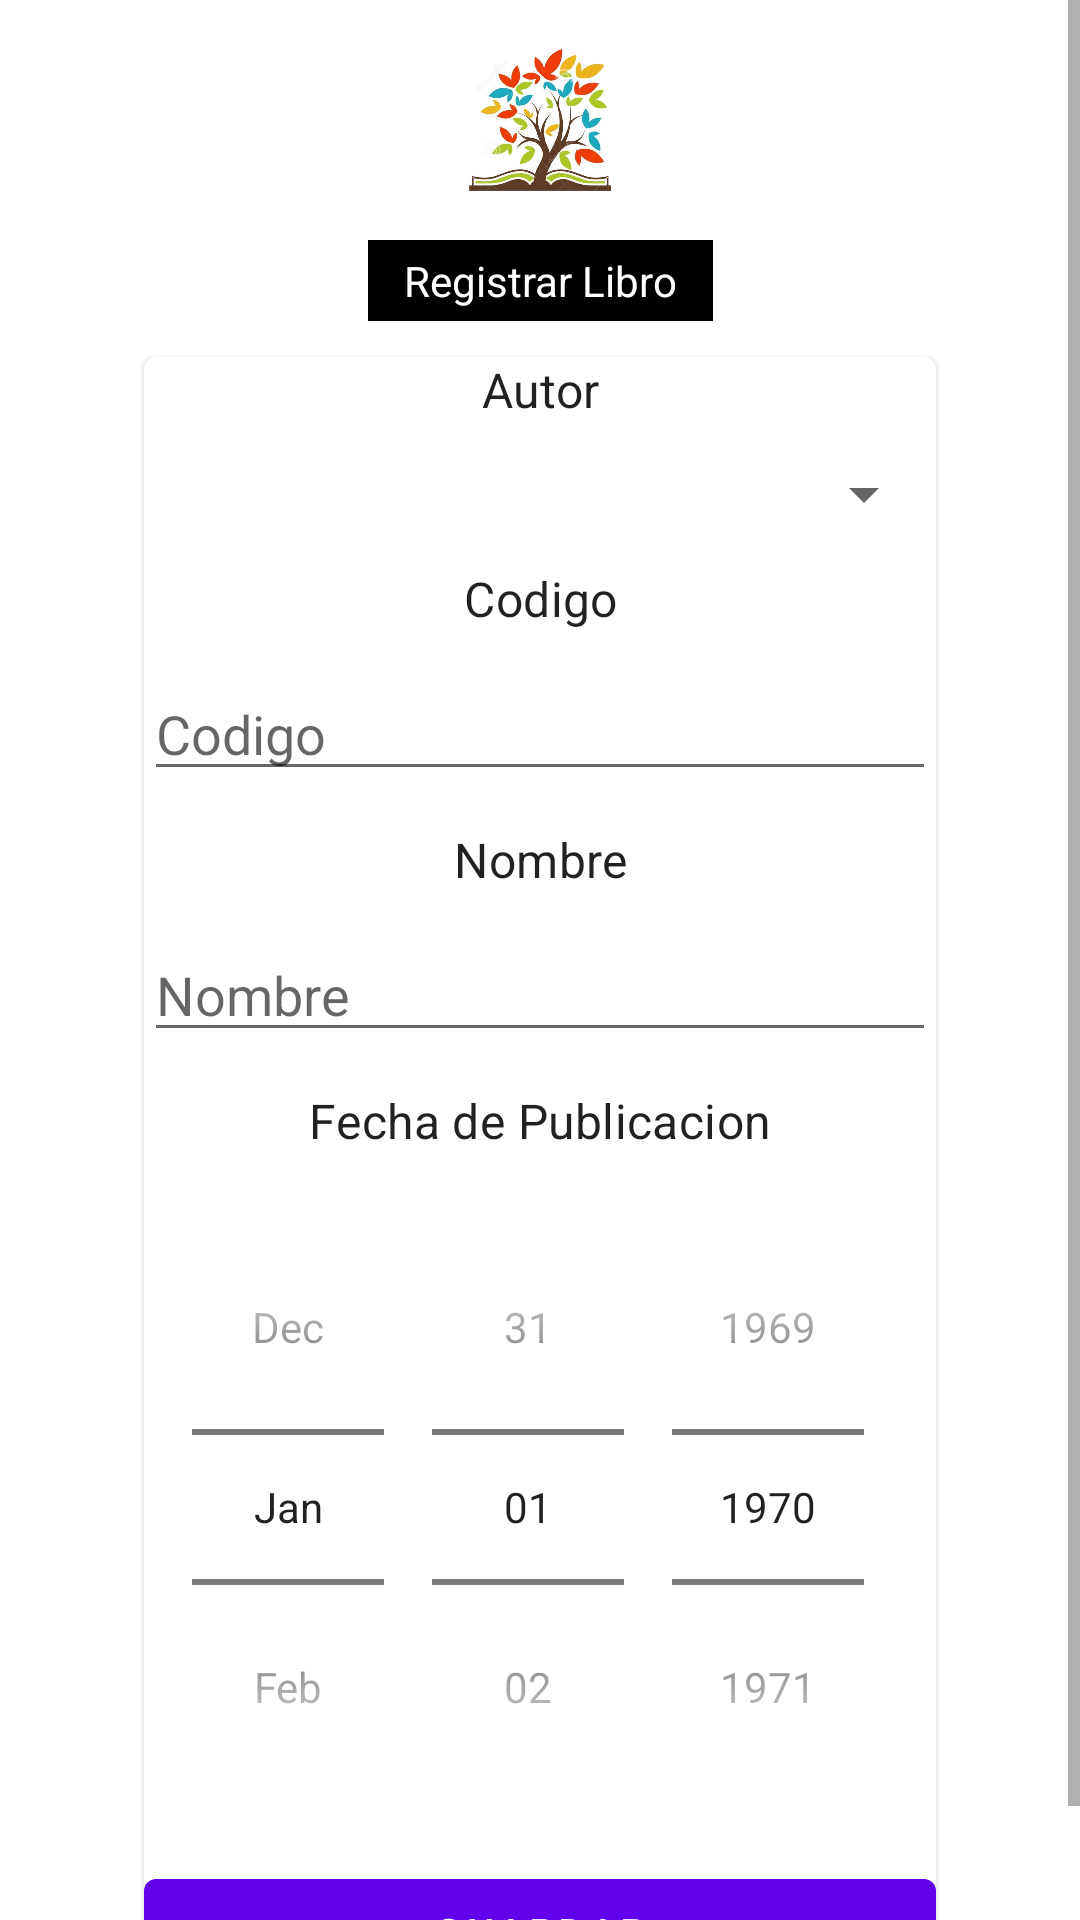

This screen was rendered from an Android layout file. Write that file and the resources it references.
<!-- AndroidManifest.xml: application theme Theme.TecaApp -->
<!-- res/layout/libros_fragment.xml -->
<?xml version="1.0" encoding="utf-8"?>
<androidx.appcompat.widget.LinearLayoutCompat xmlns:android="http://schemas.android.com/apk/res/android"
    xmlns:app="http://schemas.android.com/apk/res-auto"
    xmlns:tools="http://schemas.android.com/tools"
    android:layout_width="match_parent"
    android:layout_height="match_parent"
    tools:context=".views.ui.libros.LibrosFragment">

    <ScrollView
        android:layout_width="match_parent"
        android:layout_height="match_parent">

        <androidx.constraintlayout.widget.ConstraintLayout
            android:layout_width="match_parent"
            android:layout_height="wrap_content">

            <ImageView
                android:id="@+id/imageView1"
                android:layout_width="@dimen/medium_image_margin"
                android:layout_height="@dimen/medium_image_margin"
                android:layout_marginTop="@dimen/fab_margin"
                android:adjustViewBounds="true"
                android:contentDescription="@string/asd"
                android:scaleType="centerCrop"
                android:src="@drawable/book_tree"
                app:layout_constraintEnd_toEndOf="parent"
                app:layout_constraintStart_toStartOf="parent"
                app:layout_constraintTop_toTopOf="parent" />

            <TextView
                android:id="@+id/textView1"
                android:layout_width="wrap_content"
                android:layout_height="wrap_content"
                android:layout_marginTop="@dimen/fab_margin"
                android:background="@color/black"
                android:gravity="center"
                android:paddingHorizontal="@dimen/padding_button"
                android:paddingVertical="@dimen/padding_small"
                android:text="@string/register_libro"
                android:textColor="@color/white"
                app:layout_constraintEnd_toEndOf="parent"
                app:layout_constraintStart_toStartOf="parent"
                app:layout_constraintTop_toBottomOf="@+id/imageView1" />

            <com.google.android.material.card.MaterialCardView
                android:layout_width="match_parent"
                android:layout_height="wrap_content"
                android:layout_marginHorizontal="@dimen/medium_image_margin"
                android:layout_marginVertical="@dimen/padding_button"
                app:layout_constraintBottom_toBottomOf="parent"
                app:layout_constraintEnd_toEndOf="parent"
                app:layout_constraintStart_toStartOf="parent"
                app:layout_constraintTop_toBottomOf="@id/textView1">

                <LinearLayout
                    android:layout_width="match_parent"
                    android:layout_height="match_parent"
                    android:orientation="vertical">

                    <TextView
                        style="@style/TextAppearance.MaterialComponents.Subtitle1"
                        android:layout_width="match_parent"
                        android:layout_height="wrap_content"
                        android:gravity="center"
                        android:labelFor="@id/book_autor"
                        android:text="@string/autor" />

                    <androidx.appcompat.widget.AppCompatSpinner
                        android:id="@+id/book_autor"
                        android:layout_width="match_parent"
                        android:layout_height="wrap_content"
                        android:layout_marginTop="@dimen/padding_button" />

                    <TextView
                        style="@style/TextAppearance.MaterialComponents.Subtitle1"
                        android:layout_width="match_parent"
                        android:layout_height="wrap_content"
                        android:layout_marginTop="@dimen/padding_button"
                        android:gravity="center"
                        android:labelFor="@id/book_codigo"
                        android:text="@string/code" />

                    <EditText
                        android:id="@+id/book_codigo"
                        android:layout_width="match_parent"
                        android:layout_height="wrap_content"
                        android:layout_marginTop="@dimen/padding_button"
                        android:autofillHints="name"
                        android:digits="@string/text_numbers_sim"
                        android:hint="@string/code"
                        android:inputType="text"
                        android:maxLength="100" />

                    <TextView
                        style="@style/TextAppearance.MaterialComponents.Subtitle1"
                        android:layout_width="match_parent"
                        android:layout_height="wrap_content"
                        android:layout_marginTop="@dimen/padding_button"
                        android:gravity="center"
                        android:labelFor="@id/book_nombre"
                        android:text="@string/name" />

                    <EditText
                        android:id="@+id/book_nombre"
                        android:layout_width="match_parent"
                        android:layout_height="wrap_content"
                        android:layout_marginTop="@dimen/padding_button"
                        android:autofillHints="name"
                        android:digits="@string/text_name"
                        android:hint="@string/name"
                        android:inputType="text"
                        android:maxLength="100" />

                    <TextView
                        style="@style/TextAppearance.MaterialComponents.Subtitle1"
                        android:layout_width="match_parent"
                        android:layout_height="wrap_content"
                        android:layout_marginTop="@dimen/padding_button"
                        android:gravity="center"
                        android:labelFor="@id/book_fechapublicacion"
                        android:text="@string/publish_date" />

                    <DatePicker
                        android:id="@+id/book_fechapublicacion"
                        android:layout_width="match_parent"
                        android:layout_height="wrap_content"
                        android:layout_marginTop="@dimen/padding_button"
                        android:calendarViewShown="false"
                        android:datePickerMode="spinner" />

                    <com.google.android.material.button.MaterialButton
                        android:id="@+id/book_savebtn"
                        android:layout_width="match_parent"
                        android:layout_height="wrap_content"
                        android:layout_marginTop="@dimen/padding_button"
                        android:gravity="center"
                        android:text="@string/save" />

                </LinearLayout>
            </com.google.android.material.card.MaterialCardView>
        </androidx.constraintlayout.widget.ConstraintLayout>
    </ScrollView>

</androidx.appcompat.widget.LinearLayoutCompat>
<!-- resources referenced by this layout -->
<resources>
  <color name="black">#FF000000</color>
  <color name="white">#FFFFFFFF</color>
  <dimen name="fab_margin">16dp</dimen>
  <dimen name="medium_image_margin">48dp</dimen>
  <dimen name="padding_button">12dp</dimen>
  <dimen name="padding_small">4dp</dimen>
  <!-- drawable book_tree: jpg bitmap (drawable, 173320 bytes) -->
  <string name="asd">asd</string>
  <string name="autor">Autor</string>
  <string name="code">Codigo</string>
  <string name="name">Nombre</string>
  <string name="publish_date">Fecha de Publicacion</string>
  <string name="register_libro">Registrar Libro</string>
  <string name="save">Guardar</string>
  <string name="text_name">abcdefghijklmnñopqrstuvwxyz ABCDEFGHIJKLMNÑOPQRSTUVWXYZ</string>
  <string name="text_numbers_sim">abcdefghijklmnñopqrstuvwxyz ABCDEFGHIJKLMNÑOPQRSTUVWXYZ1234567890-_</string>
  <style name="Theme.TecaApp" parent="Theme.MaterialComponents.DayNight.DarkActionBar">
          
          <item name="colorPrimary">@color/purple_500</item>
          <item name="colorPrimaryVariant">@color/purple_700</item>
          <item name="colorOnPrimary">@color/white</item>
          
          <item name="colorSecondary">@color/teal_200</item>
          <item name="colorSecondaryVariant">@color/teal_700</item>
          <item name="colorOnSecondary">@color/black</item>
          
          <item name="android:statusBarColor" tools:targetApi="l">?attr/colorPrimaryVariant</item>
          
      </style>
  <color name="purple_500">#FF6200EE</color>
  <color name="purple_700">#FF3700B3</color>
  <color name="teal_200">#FF03DAC5</color>
  <color name="teal_700">#FF018786</color>
</resources>
